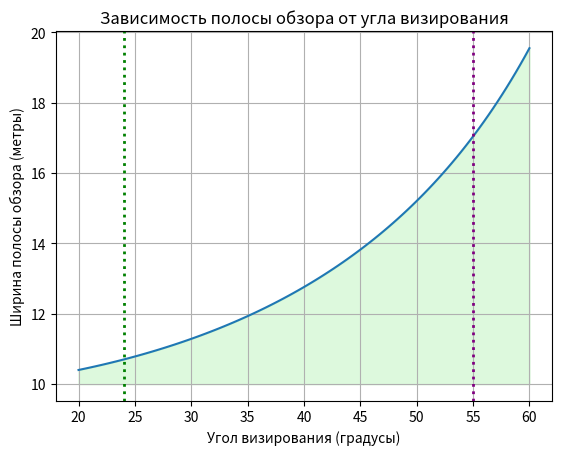

Source code (Python):
import numpy as np
import matplotlib.pyplot as plt

# Параметры
height = 520e3  # высота орбиты в метрах
wavelength = 0.094  # длина волны в метрах
antenna_size = 5.0  # размер антенны в метрах

# Углы визирования
angles = np.linspace(20, 60, 100)  # от 0 до 45 градусов
angles_rad = np.radians(angles)

# Расчет расстояния до цели
distance = height / np.cos(angles_rad)

# Расчет ширины полосы обзора
swath_width = 2 * distance * np.tan(np.arcsin((wavelength / antenna_size) / 2))/1000

# Построение графика
plt.plot(angles, swath_width)
plt.fill_between(angles, 10, swath_width, color='lightgreen', alpha=0.3, label='Рабочая зона')
plt.title('Зависимость полосы обзора от угла визирования')
plt.xlabel('Угол визирования (градусы)')
plt.ylabel('Ширина полосы обзора (метры)')
plt.grid()
# Добавление меток для углов 24 и 55
plt.axvline(24, color='green', linestyle=':', linewidth=2, label=f'$\\theta_{{min}}$ = 24° (КА Кондор ФКА)')    # Новая линия
plt.axvline(55, color='purple', linestyle=':', linewidth=2, label=f'$\\theta_{{max}}$ = 55° (КА Кондор ФКА)')   # Новая линия
plt.show()